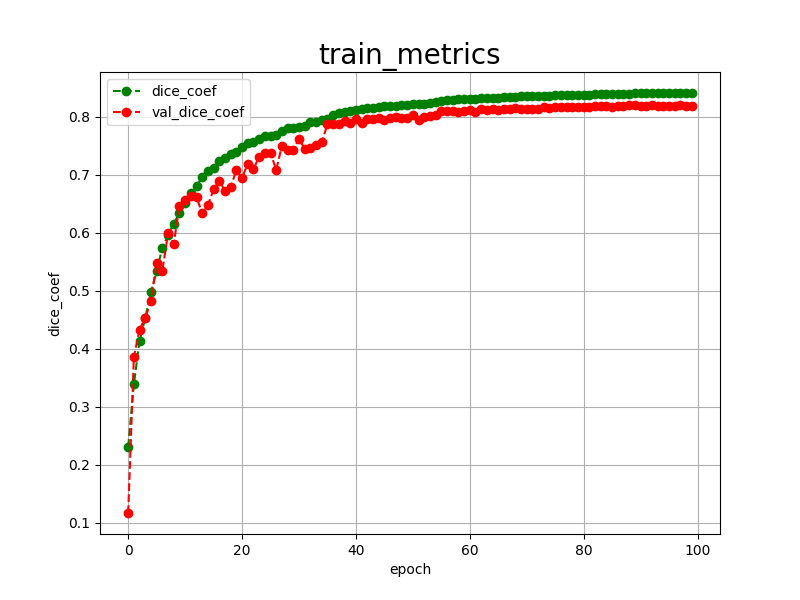

The table this chart was drawn from, first rows:
epoch, dice_coef, val_dice_coef, 
0, 0.2309, 0.1169
1, 0.3388, 0.3858
2, 0.4134, 0.4329
3, 0.4531, 0.4532
4, 0.4970, 0.4821
5, 0.5335, 0.5485
6, 0.5741, 0.5346
7, 0.5957, 0.5987
8, 0.6155, 0.5808
9, 0.6338, 0.6453
10, 0.6517, 0.6556
11, 0.6681, 0.6633
12, 0.6800, 0.6609
13, 0.6960, 0.6338
14, 0.7057, 0.6469
15, 0.7113, 0.6747
16, 0.7227, 0.6894
17, 0.7291, 0.6715
18, 0.7361, 0.6783
19, 0.7386, 0.7075
20, 0.7471, 0.6944
21, 0.7537, 0.7189
22, 0.7569, 0.7089
23, 0.7617, 0.7311
24, 0.7663, 0.7376
25, 0.7667, 0.7377
26, 0.7683, 0.7078
27, 0.7746, 0.7499
28, 0.7798, 0.7428
29, 0.7801, 0.7418
30, 0.7820, 0.7616
31, 0.7844, 0.7445
32, 0.7898, 0.7459
33, 0.7912, 0.7502
34, 0.7941, 0.7562
35, 0.7961, 0.7867
36, 0.8029, 0.7874
37, 0.8066, 0.7866
38, 0.8087, 0.7917
39, 0.8104, 0.7896
40, 0.8120, 0.7953
41, 0.8133, 0.7897
42, 0.8145, 0.7950
43, 0.8150, 0.7951
44, 0.8166, 0.7973
45, 0.8179, 0.7948
46, 0.8182, 0.7967
47, 0.8183, 0.7988
48, 0.8204, 0.7977
49, 0.8205, 0.7978
50, 0.8213, 0.8035
51, 0.8215, 0.7933
52, 0.8219, 0.7994
53, 0.8237, 0.8003
54, 0.8247, 0.8029
55, 0.8260, 0.8095
56, 0.8282, 0.8094
57, 0.8293, 0.8095
58, 0.8300, 0.8087
59, 0.8304, 0.8098
... 40 more rows
